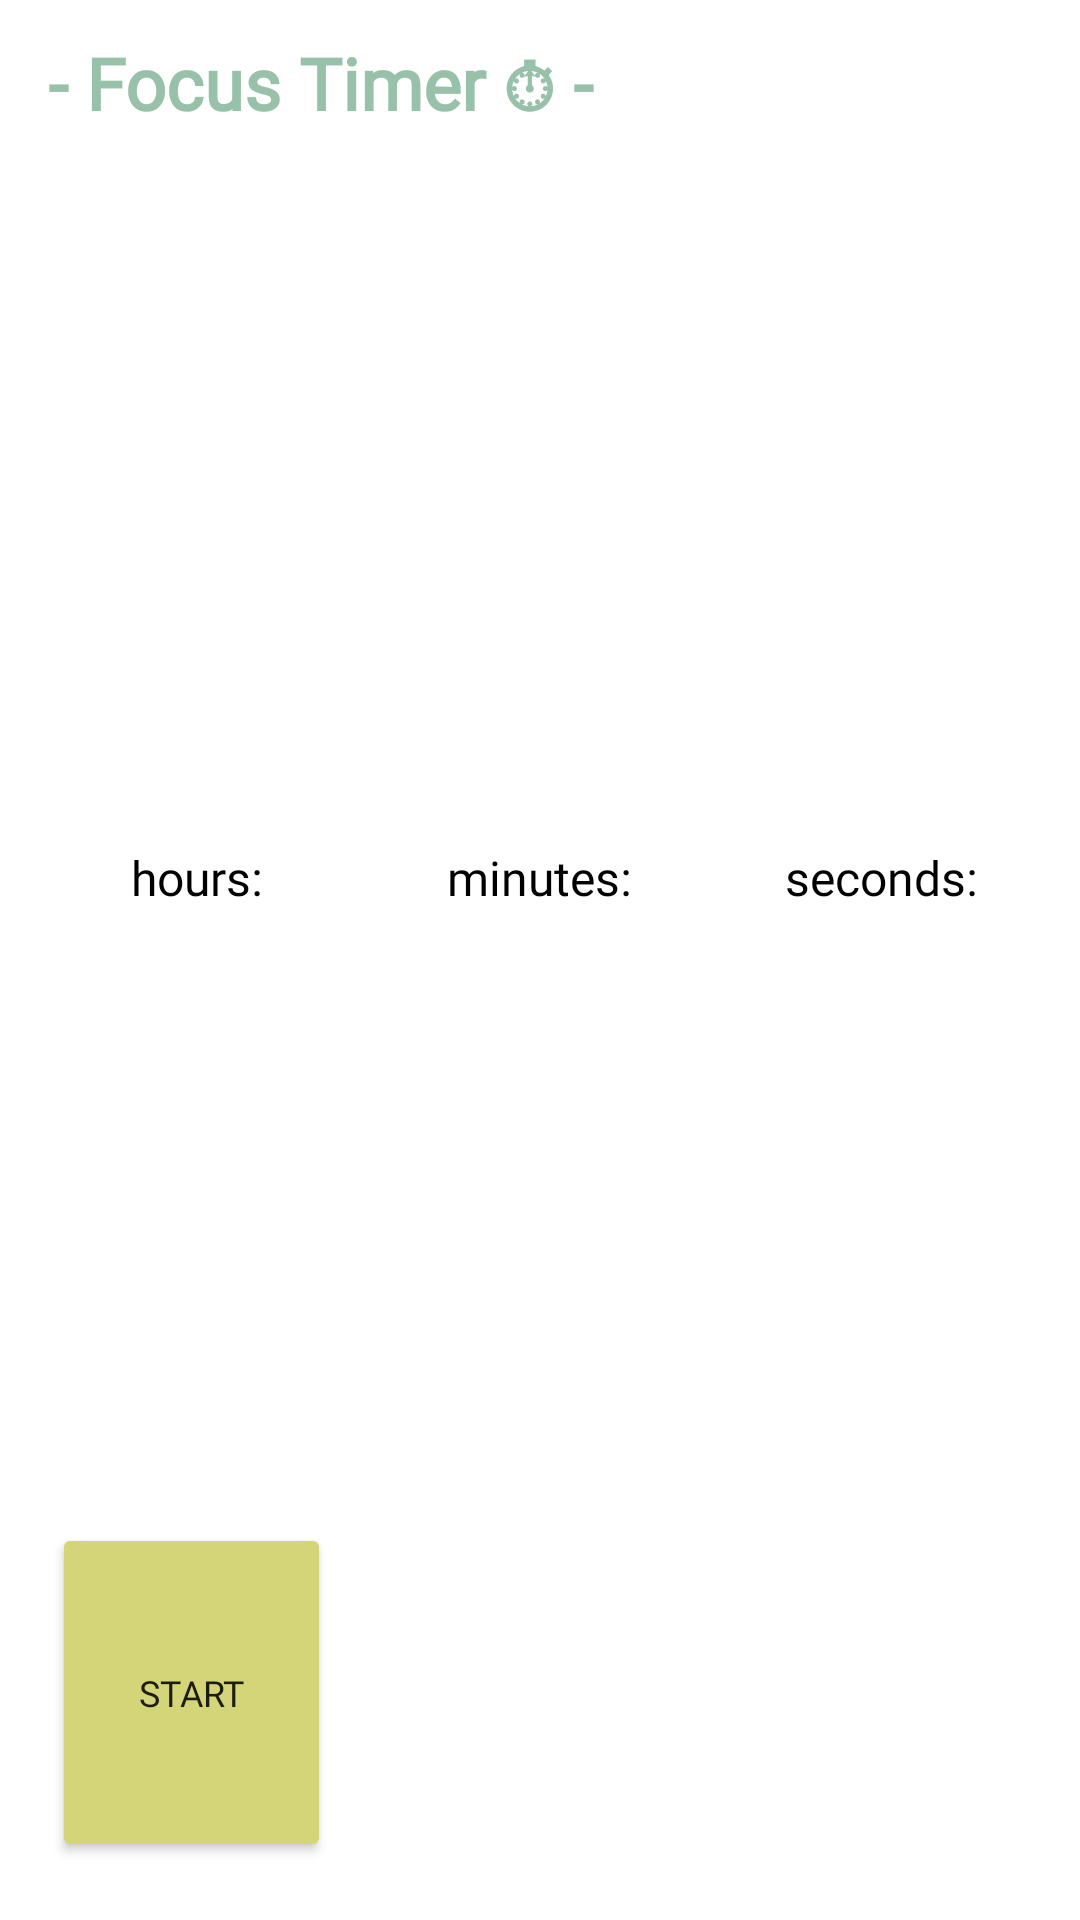

Produce the Android XML layout that renders to this screen, including the resource entries it uses.
<!-- AndroidManifest.xml: application theme Theme.ScheduleNotification -->
<!-- res/layout/activity_timer_for_focus.xml -->
<?xml version="1.0" encoding="utf-8"?>
<LinearLayout xmlns:android="http://schemas.android.com/apk/res/android"
    xmlns:app="http://schemas.android.com/apk/res-auto"
    xmlns:tools="http://schemas.android.com/tools"
    android:layout_width="match_parent"
    android:layout_height="match_parent"
    android:orientation="vertical"
    tools:context="com.example.schedulenotification.Activities.TimerBlock">

    <androidx.appcompat.widget.Toolbar
        android:id="@+id/tb"
        android:layout_width="match_parent"
        android:layout_height="?attr/actionBarSize"
        android:background="@color/white">

        <TextView
            android:layout_width="wrap_content"
            android:layout_height="wrap_content"
            android:fontFamily="@font/andika"
            android:text="- Focus Timer ⏱ -"
            android:textColor="@color/darkgreen"
            android:textSize="24sp"
            android:textStyle="bold" />

    </androidx.appcompat.widget.Toolbar>

    <Space
        android:layout_width="wrap_content"
        android:layout_height="wrap_content"
        android:layout_weight="1" />

    <LinearLayout
        android:layout_width="match_parent"
        android:layout_height="match_parent"
        android:orientation="vertical">

        <TextView
            android:id="@+id/cd"
            android:layout_width="match_parent"
            android:layout_height="0px"
            android:layout_centerHorizontal="true"
            android:layout_centerVertical="true"
            android:layout_weight="30"
            android:fontFamily="@font/andika"
            android:text="00:00:00"
            android:textAlignment="center"
            android:textColor="@android:color/black"
            android:textSize="80sp"
            android:visibility="invisible"
            tools:visibility="visible" />

        <LinearLayout
            android:layout_width="match_parent"
            android:layout_height="0px"
            android:layout_weight="30"
            android:orientation="horizontal">

            <Space
                android:layout_width="0px"
                android:layout_height="match_parent"
                android:layout_weight="5" />

            <LinearLayout
                android:layout_width="0dp"
                android:layout_height="match_parent"
                android:layout_weight="26.6"
                android:orientation="vertical">

                <TextView
                    android:id="@+id/hourt"
                    android:layout_width="match_parent"
                    android:layout_height="0px"
                    android:layout_weight="20"
                    android:fontFamily="@font/andika"
                    android:text="hours:"
                    android:textAlignment="center"
                    android:textColor="#000000"
                    android:textSize="16sp" />

                <ListView
                    android:id="@+id/h"
                    android:layout_width="match_parent"
                    android:layout_height="0px"
                    android:layout_weight="80" />
            </LinearLayout>

            <Space
                android:layout_width="0px"
                android:layout_height="match_parent"
                android:layout_weight="5" />

            <LinearLayout
                android:layout_width="0dp"
                android:layout_height="match_parent"
                android:layout_weight="26.7"
                android:orientation="vertical">

                <TextView
                    android:id="@+id/minutet"
                    android:layout_width="match_parent"
                    android:layout_height="0px"
                    android:layout_weight="20"
                    android:fontFamily="@font/andika"
                    android:text="minutes:"
                    android:textAlignment="center"
                    android:textColor="#000000"
                    android:textSize="16sp" />

                <ListView
                    android:id="@+id/m"
                    android:layout_width="match_parent"
                    android:layout_height="0px"
                    android:layout_weight="80" />
            </LinearLayout>

            <Space
                android:layout_width="0px"
                android:layout_height="match_parent"
                android:layout_weight="5" />

            <LinearLayout
                android:layout_width="0dp"
                android:layout_height="match_parent"
                android:layout_weight="26.7"
                android:orientation="vertical">

                <TextView
                    android:id="@+id/sect"
                    android:layout_width="match_parent"
                    android:layout_height="0px"
                    android:layout_weight="20"
                    android:fontFamily="@font/andika"
                    android:text="seconds:"
                    android:textAlignment="center"
                    android:textColor="#000000"
                    android:textSize="16sp" />

                <ListView
                    android:id="@+id/s"
                    android:layout_width="match_parent"
                    android:layout_height="0px"
                    android:layout_weight="80" />
            </LinearLayout>

            <Space
                android:layout_width="0px"
                android:layout_height="match_parent"
                android:layout_weight="5" />

        </LinearLayout>

        <LinearLayout
            android:layout_width="match_parent"
            android:layout_height="0dp"
            android:layout_weight="15"
            android:orientation="horizontal">

            <Space
                android:layout_width="0px"
                android:layout_height="match_parent"
                android:layout_weight="5" />

            <Button
                android:id="@+id/start"
                android:layout_width="0px"
                android:layout_height="match_parent"
                android:layout_centerHorizontal="true"
                android:layout_weight="26.666"
                android:backgroundTint="@color/green"
                android:fontFamily="@font/andika"
                android:text="start"
                android:textSize="12sp" />

            <Space
                android:layout_width="0px"
                android:layout_height="match_parent"
                android:layout_weight="5" />

            <Button
                android:id="@+id/reset"
                android:layout_width="0px"
                android:layout_height="match_parent"
                android:layout_marginStart="11dp"
                android:layout_weight="26.666"
                android:backgroundTint="@color/ocean"
                android:fontFamily="@font/andika"
                android:text="reset"
                android:textSize="12sp"
                android:visibility="invisible"
                tools:visibility="visible" />

            <Space
                android:layout_width="0px"
                android:layout_height="match_parent"
                android:layout_weight="5" />

            <Button
                android:id="@+id/clear"
                android:layout_width="0dp"
                android:layout_height="match_parent"
                android:layout_weight="26.666"
                android:backgroundTint="@color/lightblue"
                android:fontFamily="@font/andika"
                android:text="clear"
                android:textSize="12sp"
                android:visibility="invisible"
                tools:visibility="visible" />

            <Space
                android:layout_width="0dp"
                android:layout_height="match_parent"
                android:layout_weight="5" />
        </LinearLayout>

        <Space
            android:layout_width="match_parent"
            android:layout_height="0px"
            android:layout_weight="10" />
    </LinearLayout>

    <Space
        android:layout_width="wrap_content"
        android:layout_height="wrap_content"
        android:layout_weight="1" />

</LinearLayout>
<!-- resources referenced by this layout -->
<resources>
  <color name="darkgreen">#97C1A9</color>
  <color name="green">#D4D479</color>
  <color name="lightblue">#D7EFEF</color>
  <color name="ocean">#8FCACA</color>
  <color name="white">#FFFFFFFF</color>
  <style name="Theme.ScheduleNotification" parent="Theme.MaterialComponents.DayNight.NoActionBar">
          
          <item name="colorPrimary">@color/lightgray</item>
          <item name="colorPrimaryVariant">@color/lightgray</item>
          <item name="colorOnPrimary">@color/black</item>
          
          <item name="colorSecondary">@color/beige</item>
          <item name="colorSecondaryVariant">@color/beige</item>
          <item name="colorOnSecondary">@color/black</item>
          
          <item name="android:statusBarColor" tools:targetApi="l">?attr/colorPrimaryVariant</item>
          
      </style>
  <color name="lightgray">#ECEAE4</color>
  <color name="black">#FF000000</color>
  <color name="beige">#F6EAC2</color>
</resources>
